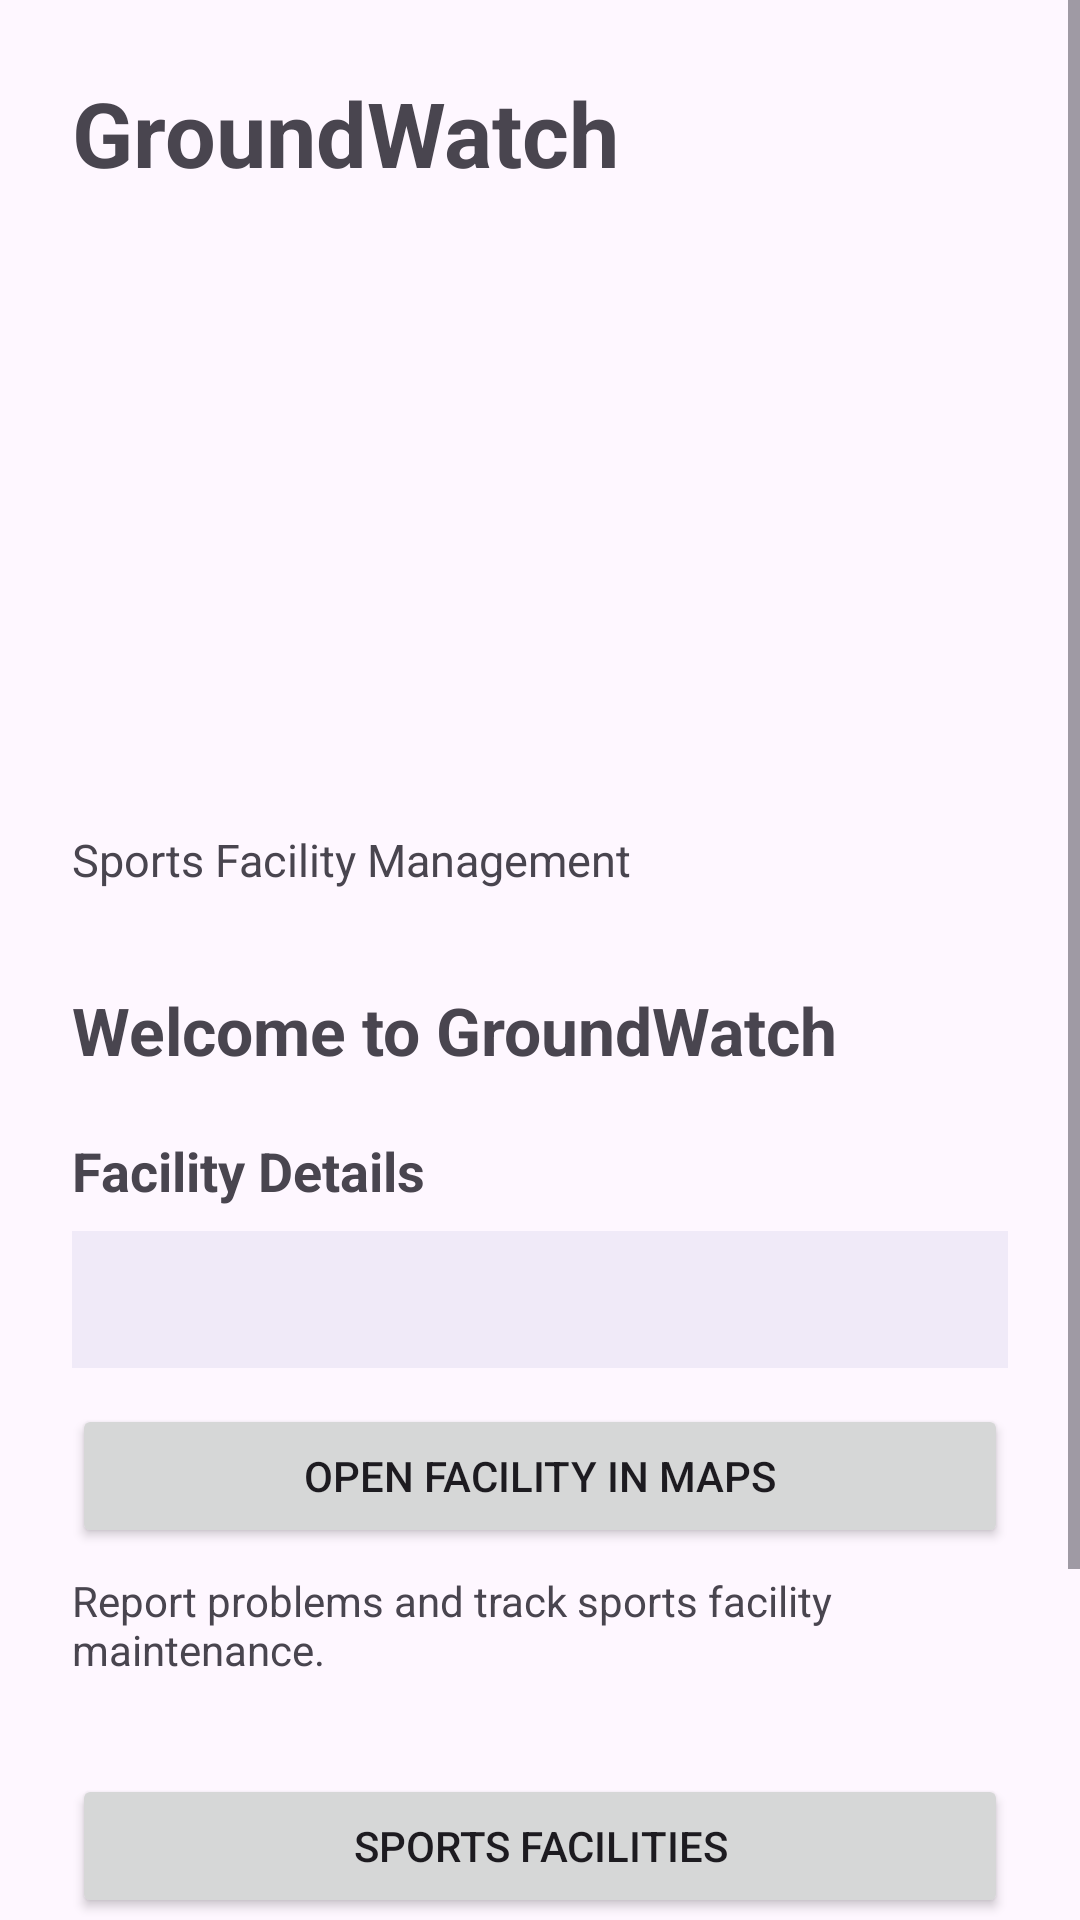

Android layout source for this screen:
<!-- AndroidManifest.xml: application theme Theme.GroundWatch -->
<!-- res/layout/activity_home.xml -->
<?xml version="1.0" encoding="utf-8"?>
<ScrollView xmlns:android="http://schemas.android.com/apk/res/android"
    android:layout_width="match_parent"
    android:layout_height="match_parent">

    <LinearLayout
        android:layout_width="match_parent"
        android:layout_height="wrap_content"
        android:orientation="vertical"
        android:padding="24dp">

        <TextView
            android:layout_width="wrap_content"
            android:layout_height="wrap_content"
            android:text="GroundWatch"
            android:textSize="30sp"
            android:textStyle="bold" />

        <ImageView
            android:id="@+id/imgGroundWatch"
            android:layout_width="match_parent"
            android:layout_height="180dp"
            android:layout_marginTop="16dp"
            android:layout_marginBottom="12dp"
            android:src="@drawable/groundwatch"
            android:scaleType="fitCenter"
            android:contentDescription="GroundWatch sports facility" />

        <TextView
            android:layout_width="wrap_content"
            android:layout_height="wrap_content"
            android:layout_marginTop="4dp"
            android:text="Sports Facility Management"
            android:textSize="15sp" />

        <TextView
            android:id="@+id/tvWelcome"
            android:layout_width="wrap_content"
            android:layout_height="wrap_content"
            android:layout_marginTop="32dp"
            android:text="Welcome to GroundWatch"
            android:textSize="22sp"
            android:textStyle="bold" />

        <TextView
            android:layout_width="match_parent"
            android:layout_height="wrap_content"
            android:layout_marginTop="20dp"
            android:text="Facility Details"
            android:textSize="18sp"
            android:textStyle="bold" />

        <TextView
            android:id="@+id/tvFacilityAddress"
            android:layout_width="match_parent"
            android:layout_height="wrap_content"
            android:layout_marginTop="8dp"
            android:textSize="16sp"
            android:padding="12dp"
            android:background="#F0EAF8" />

        <Button
            android:id="@+id/btnUserMap"
            android:layout_width="match_parent"
            android:layout_height="wrap_content"
            android:layout_marginTop="12dp"
            android:text="Open Facility in Maps" />

        <TextView
            android:layout_width="wrap_content"
            android:layout_height="wrap_content"
            android:layout_marginTop="8dp"
            android:text="Report problems and track sports facility maintenance."
            android:textSize="14sp" />

        <Button
            android:id="@+id/btnFacilities"
            android:layout_width="match_parent"
            android:layout_height="wrap_content"
            android:layout_marginTop="32dp"
            android:text="Sports Facilities" />

        <Button
            android:id="@+id/btnReportProblem"
            android:layout_width="match_parent"
            android:layout_height="wrap_content"
            android:layout_marginTop="12dp"
            android:text="Report a Problem" />

        <Button
            android:id="@+id/btnProfile"
            android:layout_width="match_parent"
            android:layout_height="wrap_content"
            android:layout_marginTop="12dp"
            android:text="Profile" />


    </LinearLayout>

</ScrollView>
<!-- resources referenced by this layout -->
<resources>
  <style name="Theme.GroundWatch" parent="Base.Theme.GroundWatch" />
  <style name="Base.Theme.GroundWatch" parent="Theme.Material3.DayNight.NoActionBar">
          
          
      </style>
</resources>
